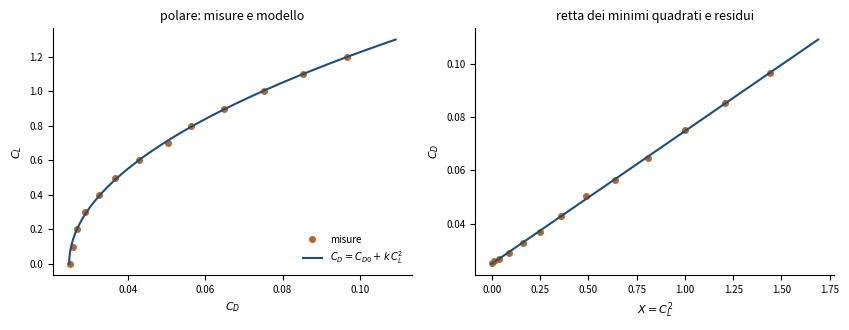

Python code for this plot: (Note: this script raises an exception after producing the figure.)
"""
fig_minimi_quadrati.py — Capitolo 7, la polare parabolica stimata con i minimi quadrati.
Eseguire dalla cartella Libro/:  python3 python/fig_minimi_quadrati.py
"""
import numpy as np
import matplotlib.pyplot as plt

blu, rame, grigio = "#1F4E79", "#B4662F", "#5A5A5A"
rng = np.random.default_rng(7)            # stessi dati di python/cap07_minimi_quadrati.py
CL = np.linspace(0.0, 1.2, 13)
CD = 0.025 + 0.0497 * CL**2 + rng.normal(0, 0.0008, CL.size)
a, b = np.polyfit(CL**2, CD, 1)
t = np.linspace(0, 1.3, 200)

fig, axs = plt.subplots(1, 2, figsize=(8.6, 3.4))
ax = axs[0]
ax.plot(CD, CL, "o", color=rame, ms=4, label="misure")
ax.plot(b + a * t**2, t, color=blu, lw=1.5, label=r"$C_D=C_{D0}+k\,C_L^2$")
ax.set_xlabel("$C_D$", fontsize=8); ax.set_ylabel("$C_L$", fontsize=8)
ax.set_title("polare: misure e modello", fontsize=9)
ax.legend(fontsize=7, frameon=False, loc="lower right")
ax = axs[1]
X = CL**2
ax.plot(X, CD, "o", color=rame, ms=4)
ax.plot(t**2, b + a * t**2, color=blu, lw=1.5)
for xi, yi in zip(X, CD):                  # residui verticali
    ax.plot([xi, xi], [yi, b + a * xi], color=grigio, lw=0.7)
ax.set_xlabel("$X=C_L^2$", fontsize=8); ax.set_ylabel("$C_D$", fontsize=8)
ax.set_title("retta dei minimi quadrati e residui", fontsize=9)
for ax in axs:
    ax.tick_params(labelsize=7)
    for s in ("top", "right"):
        ax.spines[s].set_visible(False)
fig.tight_layout()
fig.savefig("figure/minimi_quadrati.png", dpi=220)
